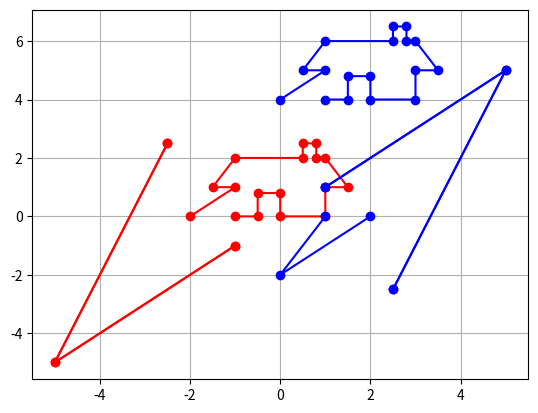

Write the Python code that produced this figure. (Note: this script raises an exception after producing the figure.)
import numpy as np 
import matplotlib.pyplot as plt 
x = np.array([-1,-0.5,-0.5,0,0 ,1,1,1.5,1,0.8,0.8,0.5,0.5,-1,-1.5,-1,-2])
y = np.array([0,0,0.8,0.8,0,0,1,1,2,2,2.5,2.5,2,2,1,1,0])
N=np.array([x,y])
T= np.array([[2],[4]])
plt.plot(x, y , '-ro')
TN = N+ T 
plt.plot(TN[0, : ], TN[1,:], 'bo-')
plt.grid()
plt.show()
#cau 11 
pts = np.array([[2.5,5,1],
                [-2.5,5,1],
                [-2.5,-5,1]])
pts2 = np.array([[2.5,5,1],
                [-2.5,5,1],
                [-2.5,0,1],
                [0,0,1]])
T1 = np.array([[-1,0,0],
      [0,-1,0],
      [0,0,-1]])
tran_pts1 = np.matmul(pts, T1)
tran_pts2 = np.matmul(pts2, T1)
plt.plot(pts[0, : ], pts[1,:], 'bo-')
plt.plot(pts2[0, : ], pts2[1,:], 'bo-')
plt.plot(tran_pts1[0, : ], tran_pts1[1,:], '-ro')
plt.plot(tran_pts2[0, : ], tran_pts2[1,:], '-ro')
plt.show()
#cau 11b
T= np.array([[1,0,2],
      [0,-2,1],
      [9,0,1]])
tran_pts = np.matmul(T,T1)
plt.plot(T[0, : ], T[:,1], 'bo-')
plt.plot(tran_pts[0, : ], tran_pts[:,1], 're-')
plt.show()



